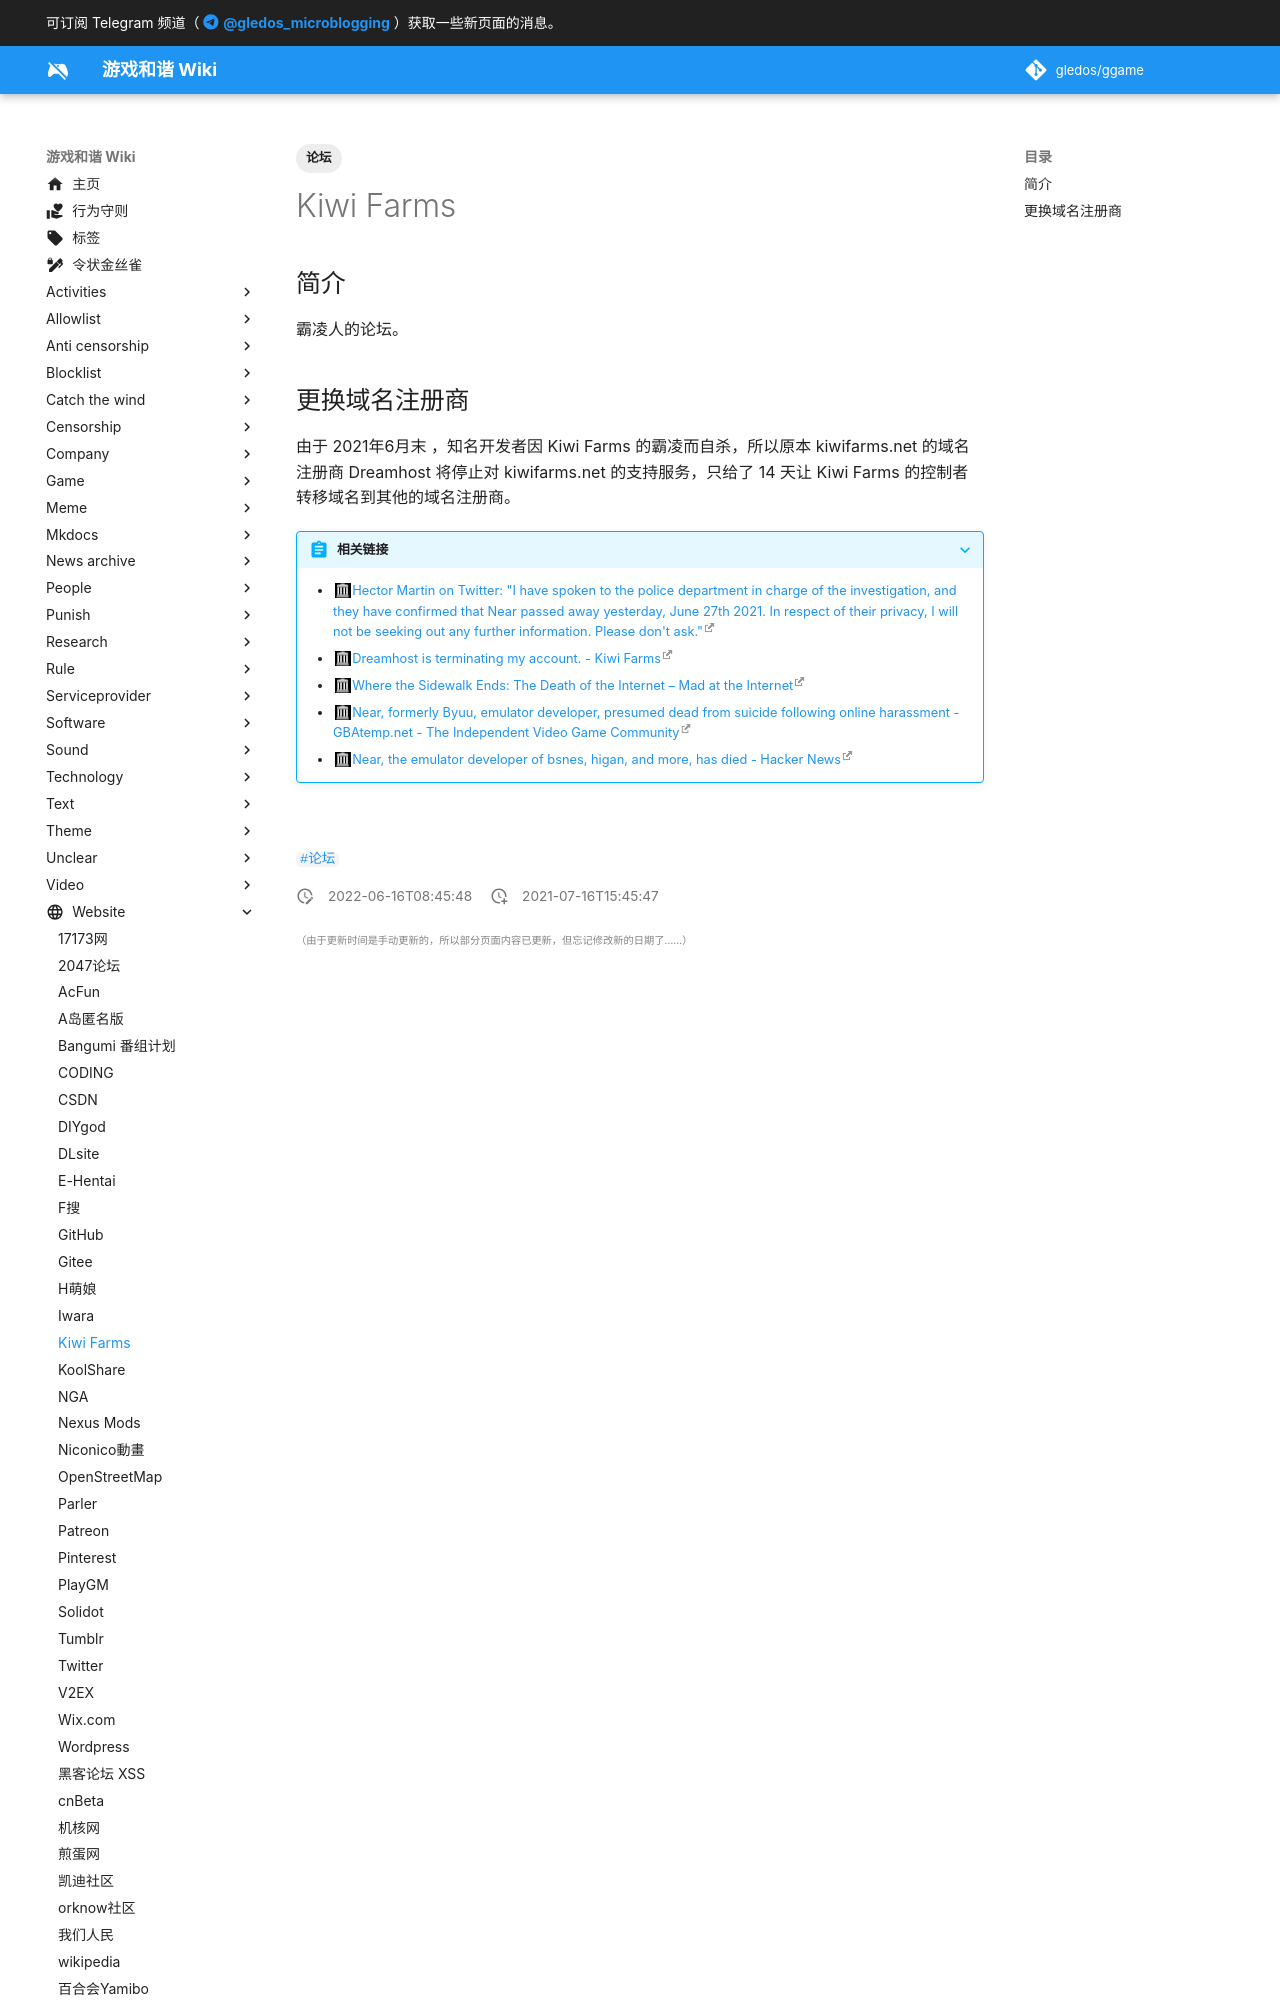

repository: gledos/ggame · page: website/Kiwi Farms.html · generator: mkdocs

---
title: Kiwi Farms
description:
published: true
date: "2022-06-16T08:45:48"
tags:
- 论坛
editor: markdown
dateCreated: "2021-07-16T15:45:47"
---

## 简介

霸凌人的论坛。

## 更换域名注册商

由于 2021年6月末 ，知名开发者因 Kiwi Farms 的霸凌而自杀，所以原本 kiwifarms.net 的域名注册商 Dreamhost 将停止对 kiwifarms.net 的支持服务，只给了 14 天让 Kiwi Farms 的控制者转移域名到其他的域名注册商。
